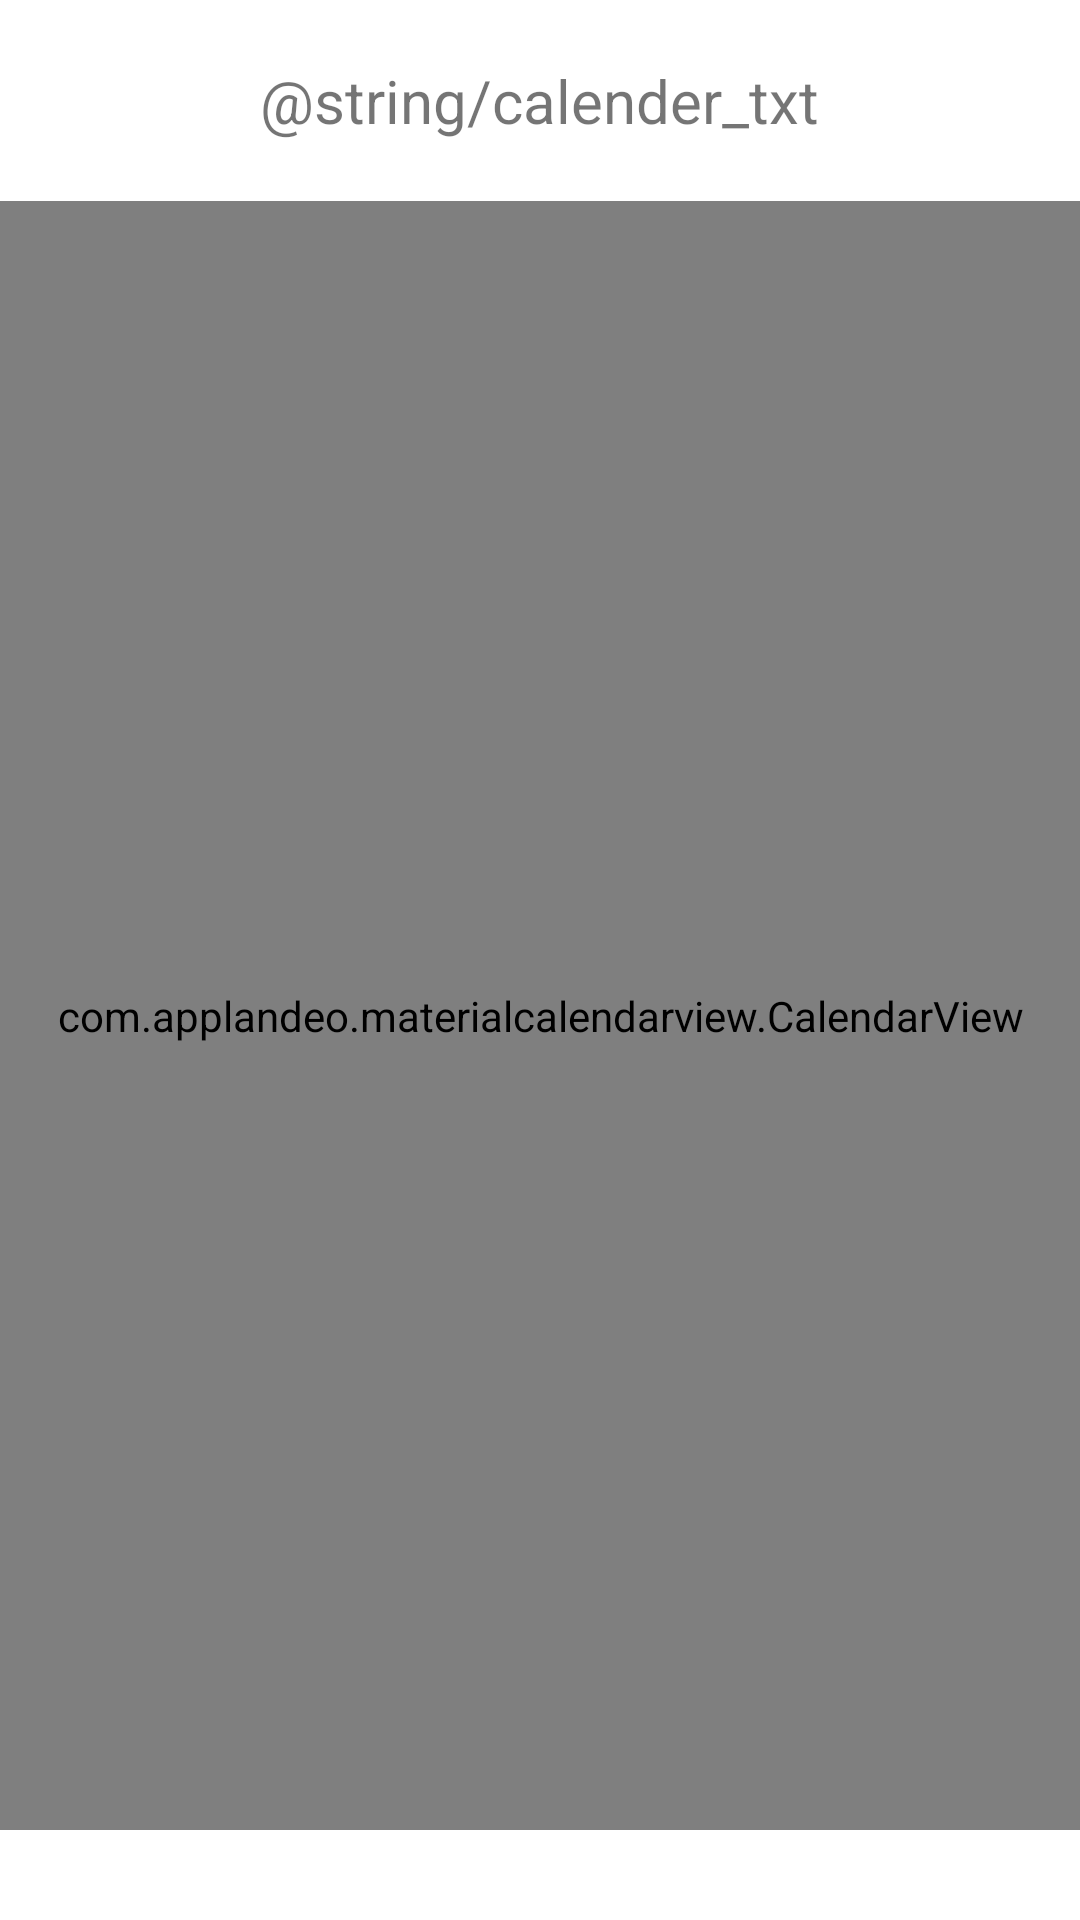

Produce the Android XML layout that renders to this screen, including the resource entries it uses.
<!-- AndroidManifest.xml: application theme Theme.I_School -->
<!-- res/layout/fragment_calendar_view.xml -->
<?xml version="1.0" encoding="utf-8"?>
<LinearLayout
    xmlns:android="http://schemas.android.com/apk/res/android" android:layout_width="match_parent"
    android:layout_height="match_parent"
    android:orientation="vertical">

    <FrameLayout
        android:layout_width="match_parent"
        android:layout_height="wrap_content"
        android:paddingTop="20dp"
        android:paddingBottom="20dp">

        <ImageView
            android:id="@+id/back"
            android:layout_width="wrap_content"
            android:layout_height="wrap_content"
            android:layout_marginLeft="20dp"
            android:background="@drawable/ic_arrow_back_black_24dp" />

        <TextView
            android:layout_width="wrap_content"
            android:layout_height="wrap_content"
            android:textColor="@color/colorBlack"
            android:text="@string/calender_txt"
            android:textSize="20sp"
            android:layout_gravity="center_horizontal"/>

    </FrameLayout>

    <com.applandeo.materialcalendarview.CalendarView
        android:id="@+id/calendarView"
        android:layout_width="match_parent"
        android:layout_marginBottom="30dp"
        android:layout_height="match_parent" />

</LinearLayout>
<!-- resources referenced by this layout -->
<resources>
  <style name="Theme.I_School" parent="Theme.MaterialComponents.DayNight.DarkActionBar">
          
          <item name="colorPrimary">@color/pblue</item>
          <item name="colorPrimaryVariant">@color/purple_700</item>
          <item name="colorOnPrimary">@color/white</item>
          
          <item name="colorSecondary">@color/teal_200</item>
          <item name="colorSecondaryVariant">@color/teal_700</item>
          <item name="colorOnSecondary">@color/black</item>
          
          <item name="android:statusBarColor" tools:targetApi="l">@color/pblue</item>
          
      </style>
  <color name="pblue">#3d5a80</color>
  <color name="purple_700">#FF3700B3</color>
  <color name="white">#FFFFFFFF</color>
  <color name="teal_200">#FF03DAC5</color>
  <color name="teal_700">#FF018786</color>
  <color name="black">#FF000000</color>
</resources>
